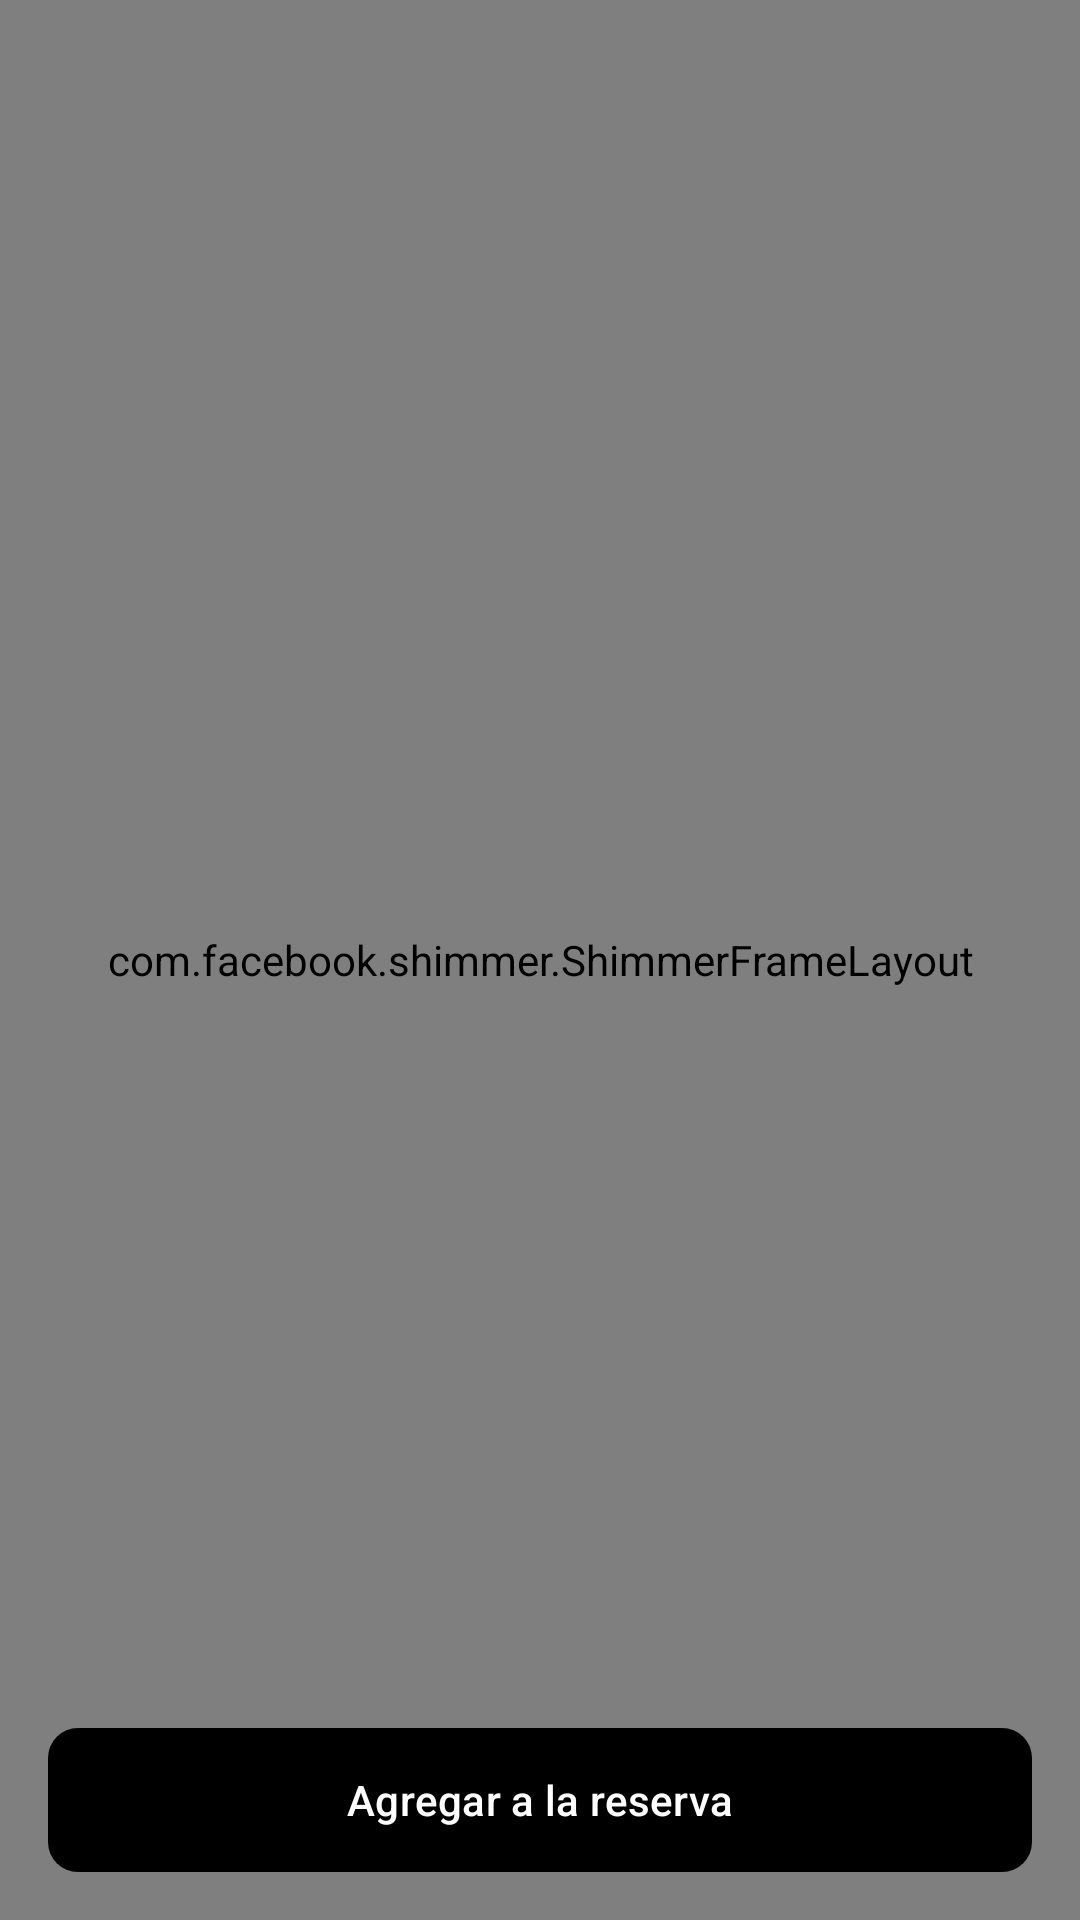

The Android layout XML behind this screen, and the referenced resources:
<!-- AndroidManifest.xml: application theme Theme.ITCA_FEPADE -->
<!-- res/layout/activity_cymbals.xml -->
<?xml version="1.0" encoding="utf-8"?>
<androidx.coordinatorlayout.widget.CoordinatorLayout
    xmlns:android="http://schemas.android.com/apk/res/android"
    xmlns:app="http://schemas.android.com/apk/res-auto"
    xmlns:tools="http://schemas.android.com/tools"
    android:layout_width="match_parent"
    android:layout_height="match_parent"
    android:background="@color/white"
    tools:context=".cymbals">

        
        <com.facebook.shimmer.ShimmerFrameLayout
            android:id="@+id/shimmer_layout"
            android:layout_width="match_parent"
            android:layout_height="match_parent"
            app:shimmer_auto_start="true"
            app:shimmer_duration="1500">

                
                <LinearLayout
                    android:layout_width="match_parent"
                    android:layout_height="wrap_content"
                    android:orientation="vertical"
                    android:padding="16dp">

                        <View
                            android:layout_width="match_parent"
                            android:layout_height="250dp"
                            android:background="@color/gray"
                            android:layout_marginBottom="16dp" />

                        <View
                            android:layout_width="match_parent"
                            android:layout_height="24dp"
                            android:background="@color/gray"
                            android:layout_marginBottom="8dp"
                            android:layout_weight="0.6" /> 

                        <View
                            android:layout_width="match_parent"
                            android:layout_height="24dp"
                            android:background="@color/gray"
                            android:layout_marginBottom="8dp"
                            android:layout_weight="0.4" /> 

                        <View
                            android:layout_width="match_parent"
                            android:layout_height="24dp"
                            android:background="@color/gray"
                            android:layout_marginBottom="16dp"
                            android:layout_weight="0.7" /> 


                </LinearLayout>
        </com.facebook.shimmer.ShimmerFrameLayout>

        
        <androidx.core.widget.NestedScrollView
            android:id="@+id/content_layout"
            android:layout_width="match_parent"
            android:layout_height="match_parent"
            android:layout_marginBottom="128dp"
            android:visibility="gone">

                <LinearLayout
                    android:layout_width="match_parent"
                    android:layout_height="wrap_content"
                    android:orientation="vertical">

                        <ImageView
                            android:id="@+id/restaurantImg"
                            android:layout_width="match_parent"
                            android:layout_height="250dp"
                            android:scaleType="centerCrop"
                            app:layout_constraintTop_toTopOf="parent" />

                        <LinearLayout
                            android:layout_width="match_parent"
                            android:layout_height="wrap_content"
                            android:orientation="vertical"
                            android:padding="16dp">

                                <TextView
                                    android:id="@+id/name_cymbals"
                                    android:layout_width="wrap_content"
                                    android:layout_height="wrap_content"
                                    android:text="Orden de Tacos (Taco Monday)"
                                    android:textSize="24sp"
                                    android:textColor="@color/black"
                                    android:textStyle="bold" />

                                <TextView
                                    android:id="@+id/price_cymbals"
                                    android:layout_width="wrap_content"
                                    android:layout_height="wrap_content"
                                    android:text="$4.99"
                                    android:textSize="24sp"
                                    android:textColor="#00BFA5"
                                    android:textStyle="bold"
                                    android:layout_marginTop="8dp" />

                                <TextView
                                    android:id="@+id/available_cymbals"
                                    android:layout_width="wrap_content"
                                    android:layout_height="wrap_content"
                                    android:text="Cantidad: 10"
                                    android:textSize="18sp"
                                    android:textColor="@color/black"
                                    android:layout_marginTop="8dp" />

                                <TextView
                                    android:id="@+id/id_cymbals"
                                    android:layout_width="wrap_content"
                                    android:layout_height="wrap_content"
                                    android:visibility="gone"
                                    android:text="ID: 12345"
                                    android:textSize="16sp"
                                    android:textColor="@color/black"
                                    android:layout_marginTop="8dp" />

                                <TextView
                                    android:id="@+id/description"
                                    android:layout_width="wrap_content"
                                    android:layout_height="wrap_content"
                                    android:text="Es posible que se te cobren los artículos adicionales."
                                    android:textColor="#757575"
                                    android:layout_marginTop="8dp" />

                                <LinearLayout
                                    android:layout_width="wrap_content"
                                    android:background="@drawable/circle"
                                    android:layout_height="50dp"
                                    android:orientation="horizontal"
                                    android:layout_marginTop="16dp">

                                        <com.google.android.material.button.MaterialButton
                                            android:id="@+id/btnMinus"
                                            android:layout_width="28dp"
                                            android:layout_height="28dp"
                                            android:onClick="minus"
                                            app:icon="@drawable/menos"
                                            android:backgroundTint="@null"
                                            app:rippleColor="@android:color/transparent"
                                            style="@style/Widget.MaterialComponents.Button.TextButton"
                                            android:enabled="false" />


                                        <TextView
                                            android:id="@+id/amount"
                                            android:layout_width="38dp"
                                            android:layout_height="25dp"
                                            android:text="1"
                                            android:textSize="20sp"
                                            android:gravity="center" />

                                        <com.google.android.material.button.MaterialButton
                                            android:id="@+id/btnPlus"
                                            android:layout_width="28dp"
                                            android:layout_height="28dp"
                                            app:icon="@drawable/mas"
                                            android:backgroundTint="@null"
                                            app:rippleColor="@android:color/transparent"
                                            android:onClick="plus"
                                            style="@style/Widget.MaterialComponents.Button.TextButton" />
                                </LinearLayout>
                        </LinearLayout>
                </LinearLayout>
        </androidx.core.widget.NestedScrollView>

        <LinearLayout
            android:layout_width="match_parent"
            android:layout_height="wrap_content"
            android:orientation="vertical"
            android:layout_gravity="bottom">

                <FrameLayout
                    android:layout_width="match_parent"
                    android:layout_height="wrap_content"
                    android:background="@color/transparent"
                    android:padding="16dp">

                        <com.google.android.material.button.MaterialButton
                            android:layout_width="match_parent"
                            android:onClick="booking"
                            android:id="@+id/btn_reservar"
                            android:layout_height="wrap_content"
                            android:text="Agregar a la reserva"
                            android:textColor="@color/white"
                            android:background="@drawable/btn_square"
                            app:backgroundTint="@null" />
                </FrameLayout>
        </LinearLayout>
</androidx.coordinatorlayout.widget.CoordinatorLayout>
<!-- resources referenced by this layout -->
<resources>
  <color name="black">#FF000000</color>
  <color name="gray">#808080</color>
  <color name="transparent">#00FFFFFF</color>
  <color name="white">#FFFFFFFF</color>
  <!-- drawable btn_square (drawable) -->
  <shape xmlns:android="http://schemas.android.com/apk/res/android" android:shape="rectangle">
      <solid android:color="@color/black" />
      <corners android:radius="10dp" />
      <padding android:left="10dp" android:right="10dp" android:top="10dp" android:bottom="10dp" />
  </shape>
  <!-- drawable circle (drawable) -->
  <shape xmlns:android="http://schemas.android.com/apk/res/android" android:shape="rectangle">
      <solid android:color="#CCCACA" />
      <corners android:radius="10dp" />
      <padding android:left="10dp" android:right="10dp" android:top="10dp" android:bottom="10dp" />
  </shape>
  <!-- drawable menos: png bitmap (drawable, 161 bytes) -->
  <style name="Theme.ITCA_FEPADE" parent="Base.Theme.ITCA_FEPADE" />
  <style name="Base.Theme.ITCA_FEPADE" parent="Theme.Material3.DayNight.NoActionBar">
          
          
      </style>
</resources>
